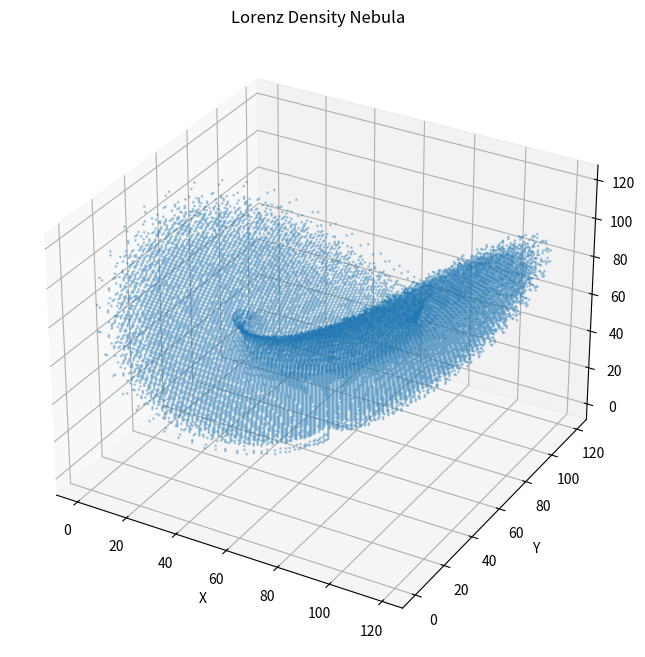

Generate this figure with matplotlib:
"""
Lorenz Density Nebula

Compute a 3D density map of where the Lorenz system spends time.
This reveals the hidden structure of the attractor.

Output:
3D chaos density visualization.
"""

import numpy as np
import matplotlib.pyplot as plt
import os
import datetime


# ---------------------------------------------------
# output
# ---------------------------------------------------

OUTPUT_DIR = "APPLICATIONS/outputs/lorenz_navigation"
os.makedirs(OUTPUT_DIR, exist_ok=True)

timestamp = datetime.datetime.now().strftime("%Y%m%d_%H%M%S")


# ---------------------------------------------------
# Lorenz parameters
# ---------------------------------------------------

sigma = 10
rho = 28
beta = 8/3


# ---------------------------------------------------
# Lorenz equations
# ---------------------------------------------------

def lorenz(state):

    x, y, z = state

    dx = sigma*(y-x)
    dy = x*(rho-z) - y
    dz = x*y - beta*z

    return np.array([dx,dy,dz])


# ---------------------------------------------------
# simulation
# ---------------------------------------------------

def simulate():

    dt = 0.01
    steps = 200000

    state = np.array([0.1,0.0,25.0])

    traj = np.zeros((steps,3))

    for i in range(steps):

        state = state + dt*lorenz(state)
        traj[i] = state

    return traj


# ---------------------------------------------------
# build density field
# ---------------------------------------------------

def density_field(traj):

    bins = 120

    H, edges = np.histogramdd(
        traj,
        bins=bins
    )

    return H


# ---------------------------------------------------
# visualize density cloud
# ---------------------------------------------------

def plot_density(H):

    threshold = np.percentile(H, 97)

    xs,ys,zs = np.where(H > threshold)

    fig = plt.figure(figsize=(10,8))
    ax = fig.add_subplot(111, projection="3d")

    ax.scatter(
        xs,
        ys,
        zs,
        s=1,
        alpha=0.3
    )

    ax.set_title("Lorenz Density Nebula")

    ax.set_xlabel("X")
    ax.set_ylabel("Y")
    ax.set_zlabel("Z")

    file_output = f"{OUTPUT_DIR}/lorenz_density_nebula_{timestamp}.png"

    plt.savefig(file_output, dpi=300, bbox_inches="tight")

    print("saved:", file_output)

    plt.show()


# ---------------------------------------------------
# main
# ---------------------------------------------------

print("\nSimulating Lorenz density field...\n")

traj = simulate()

print("Building density map...\n")

H = density_field(traj)

print("Rendering nebula...\n")

plot_density(H)
